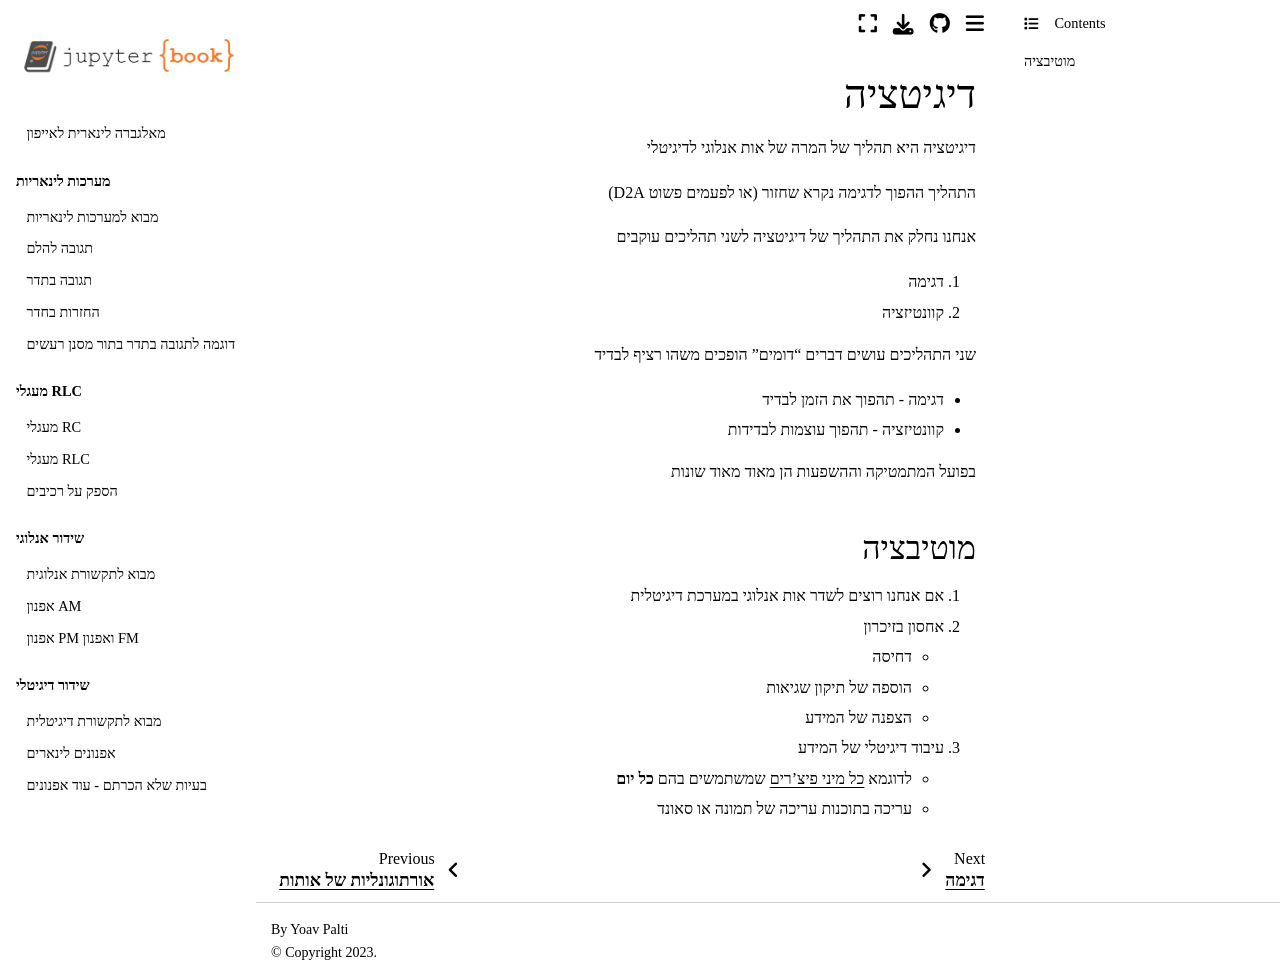

repository: yoav-palti/linear-algebra-to-iphone · page: digitation_and_reconstruction/digitation_intro.html · generator: jekyll

# דיגיטציה

דיגיטציה היא תהליך של  המרה של אות אנלוגי לדיגיטלי

התהליך ההפוך לדגימה נקרא שחזור (או לפעמים פשוט D2A)

אנחנו נחלק את התהליך של דיגיטציה לשני תהליכים עוקבים
1. דגימה
2. קוונטיזציה

שני התהליכים עושים דברים "דומים" הופכים משהו רציף לבדיד
* דגימה - תהפוך את הזמן לבדיד
* קוונטיזציה - תהפוך עוצמות לבדידות

בפועל המתמטיקה וההשפעות הן מאוד  מאוד שונות

### מוטיבציה
1. אם אנחנו רוצים לשדר אות אנלוגי במערכת דיגיטלית
2. אחסון בזיכרון
   * דחיסה
   * הוספה של תיקון שגיאות
   * הצפנה של המידע
3. עיבוד דיגיטלי של המידע
   * לדוגמא [כל מיני פיצ'רים](https://blog.google/products/photos/how-google-photos-best-take-works/) שמשתמשים בהם **כל יום**
   * עריכה בתוכנות עריכה של תמונה או סאונד
